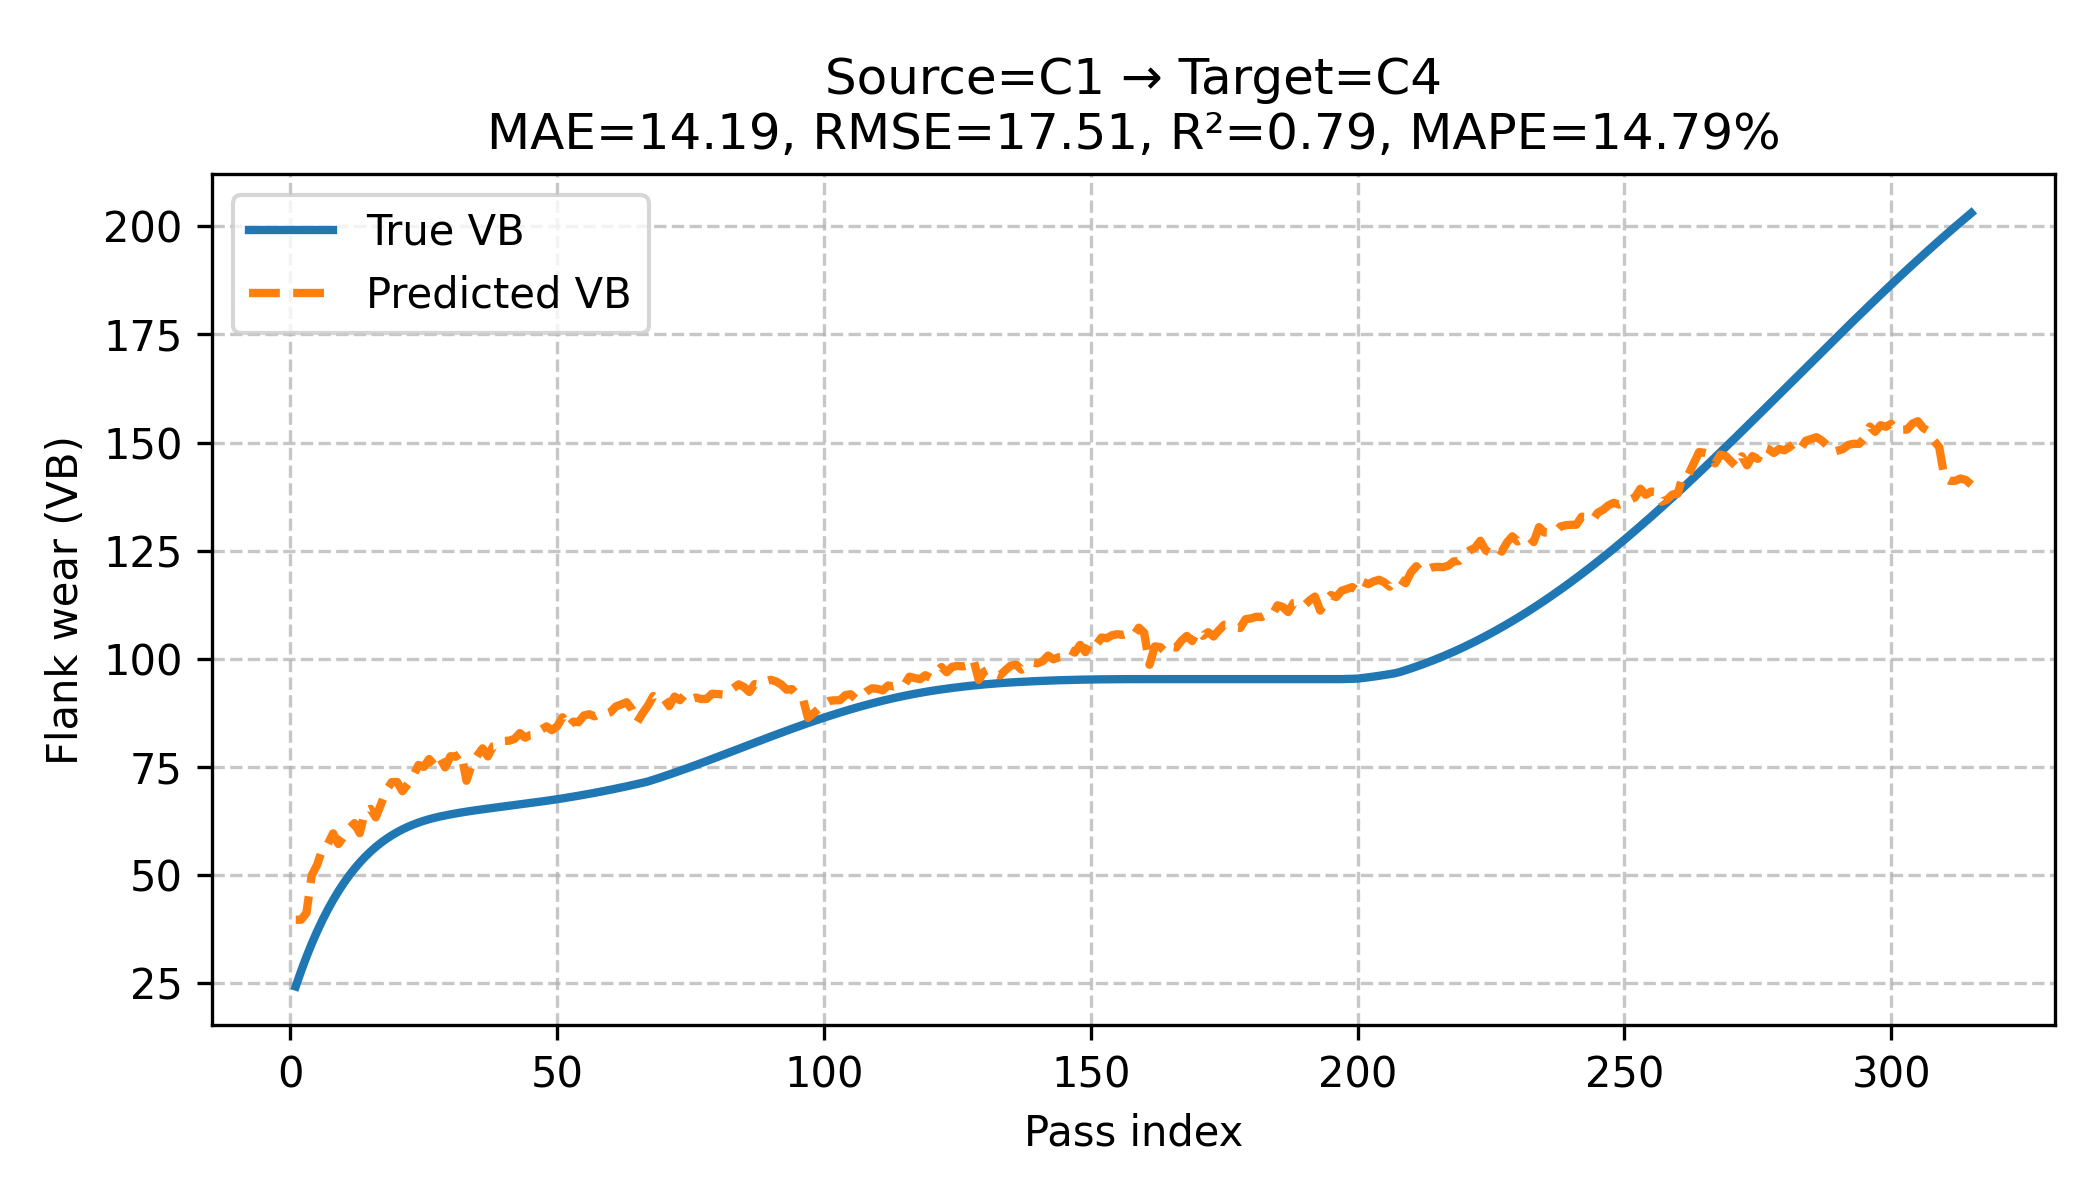

Source data for this figure (header and first rows):
cut, y_true, y_pred
1.000000000000000000e+00, 2.421603584289550781e+01, 3.965180587768554688e+01
2.000000000000000000e+00, 2.776392555236816406e+01, 3.965180587768554688e+01
3.000000000000000000e+00, 3.105812454223632812e+01, 4.119671630859375000e+01
4.000000000000000000e+00, 3.411272811889648438e+01, 4.994802474975585938e+01
5.000000000000000000e+00, 3.694126129150390625e+01, 5.230922698974609375e+01
6.000000000000000000e+00, 3.955670928955078125e+01, 5.599561309814453125e+01
7.000000000000000000e+00, 4.197152328491210938e+01, 5.710787200927734375e+01
8.000000000000000000e+00, 4.419763946533203125e+01, 5.963437652587890625e+01
9.000000000000000000e+00, 4.624649047851562500e+01, 5.716847991943359375e+01
1.000000000000000000e+01, 4.812902832031250000e+01, 5.890619659423828125e+01
1.100000000000000000e+01, 4.985573196411132812e+01, 6.076792144775390625e+01
1.200000000000000000e+01, 5.143663024902343750e+01, 6.198690795898437500e+01
1.300000000000000000e+01, 5.288129806518554688e+01, 5.967219543457031250e+01
1.400000000000000000e+01, 5.419889831542968750e+01, 6.478610992431640625e+01
1.500000000000000000e+01, 5.539816284179687500e+01, 6.529777526855468750e+01
1.600000000000000000e+01, 5.648743057250976562e+01, 6.333681106567382812e+01
1.700000000000000000e+01, 5.747465133666992188e+01, 6.643067932128906250e+01
1.800000000000000000e+01, 5.836740112304687500e+01, 6.962254333496093750e+01
1.900000000000000000e+01, 5.917288589477539062e+01, 7.148811340332031250e+01
2.000000000000000000e+01, 5.989796066284179688e+01, 7.150929260253906250e+01
2.100000000000000000e+01, 6.054914855957031250e+01, 6.937687683105468750e+01
2.200000000000000000e+01, 6.113263320922851562e+01, 7.101043701171875000e+01
2.300000000000000000e+01, 6.165428543090820312e+01, 7.281288146972656250e+01
2.400000000000000000e+01, 6.211966705322265625e+01, 7.545020294189453125e+01
2.500000000000000000e+01, 6.253404998779296875e+01, 7.499584197998046875e+01
2.600000000000000000e+01, 6.290241622924804688e+01, 7.682152557373046875e+01
2.700000000000000000e+01, 6.322946929931640625e+01, 7.534147644042968750e+01
2.800000000000000000e+01, 6.351964950561523438e+01, 7.717371368408203125e+01
2.900000000000000000e+01, 6.377986526489257812e+01, 7.488645935058593750e+01
3.000000000000000000e+01, 6.402124786376953125e+01, 7.747636413574218750e+01
3.100000000000000000e+01, 6.424612426757812500e+01, 7.736241149902343750e+01
3.200000000000000000e+01, 6.445668029785156250e+01, 7.823059082031250000e+01
3.300000000000000000e+01, 6.465493774414062500e+01, 7.179729461669921875e+01
3.400000000000000000e+01, 6.484280395507812500e+01, 7.562144470214843750e+01
3.500000000000000000e+01, 6.502204132080078125e+01, 7.757585906982421875e+01
3.600000000000000000e+01, 6.519428253173828125e+01, 7.928637695312500000e+01
3.700000000000000000e+01, 6.536104583740234375e+01, 7.743350219726562500e+01
3.800000000000000000e+01, 6.552373504638671875e+01, 7.980186462402343750e+01
3.900000000000000000e+01, 6.568362426757812500e+01, 7.998539733886718750e+01
4.000000000000000000e+01, 6.584190368652343750e+01, 8.097315979003906250e+01
4.100000000000000000e+01, 6.599964141845703125e+01, 8.105900573730468750e+01
4.200000000000000000e+01, 6.615782928466796875e+01, 8.147805786132812500e+01
4.300000000000000000e+01, 6.631735229492187500e+01, 8.281992340087890625e+01
4.400000000000000000e+01, 6.647900390625000000e+01, 8.175668334960937500e+01
4.500000000000000000e+01, 6.664350128173828125e+01, 8.237976837158203125e+01
4.600000000000000000e+01, 6.681148529052734375e+01, 8.247512817382812500e+01
4.700000000000000000e+01, 6.698351287841796875e+01, 8.361526489257812500e+01
4.800000000000000000e+01, 6.716006469726562500e+01, 8.436786651611328125e+01
4.900000000000000000e+01, 6.734156799316406250e+01, 8.350027465820312500e+01
5.000000000000000000e+01, 6.752837371826171875e+01, 8.437941741943359375e+01
5.100000000000000000e+01, 6.772076416015625000e+01, 8.647784423828125000e+01
5.200000000000000000e+01, 6.791898345947265625e+01, 8.419099426269531250e+01
5.300000000000000000e+01, 6.812320709228515625e+01, 8.547384643554687500e+01
5.400000000000000000e+01, 6.833356475830078125e+01, 8.534159851074218750e+01
5.500000000000000000e+01, 6.855013275146484375e+01, 8.688583374023437500e+01
5.600000000000000000e+01, 6.877294921875000000e+01, 8.718822479248046875e+01
5.700000000000000000e+01, 6.900200653076171875e+01, 8.668994140625000000e+01
5.800000000000000000e+01, 6.923724365234375000e+01, 8.735569763183593750e+01
5.900000000000000000e+01, 6.947859954833984375e+01, 8.722671508789062500e+01
6.000000000000000000e+01, 6.972592926025390625e+01, 8.767286682128906250e+01
... 255 more rows
